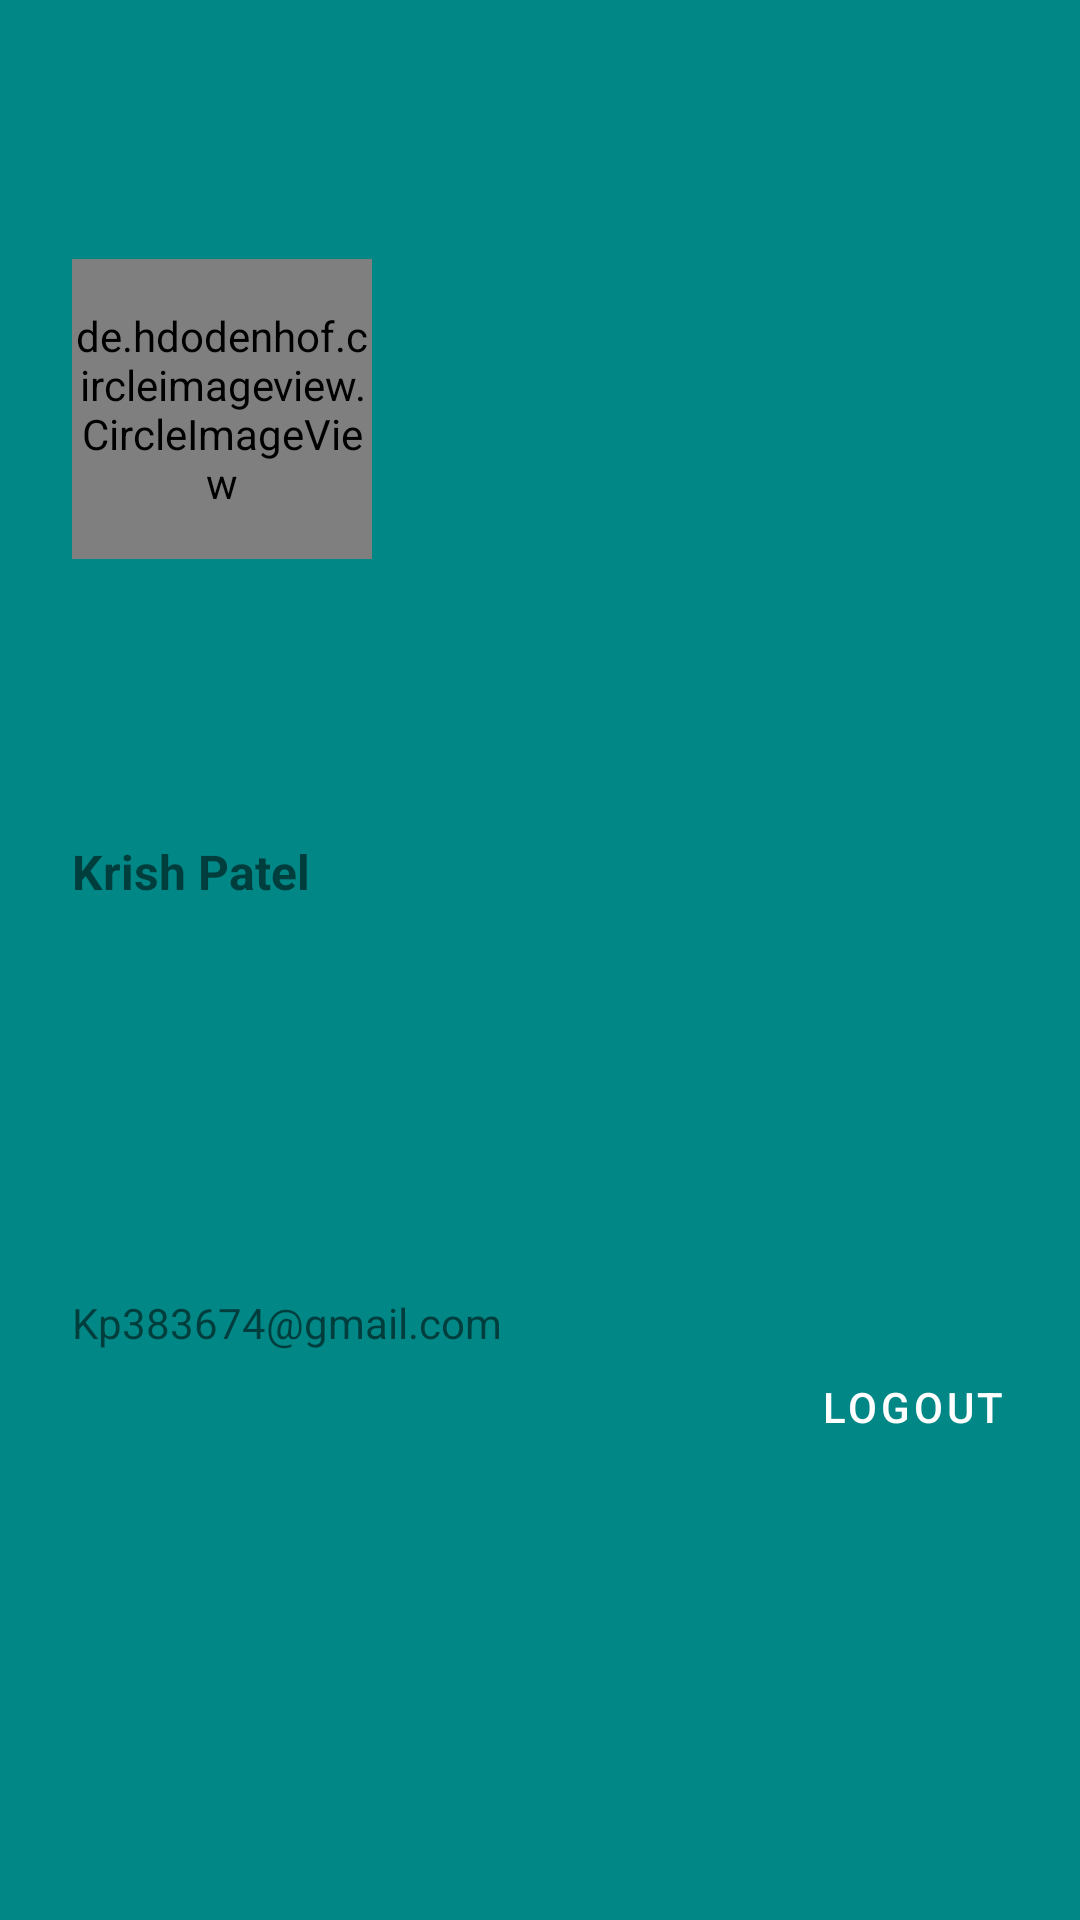

Write the Android layout XML for this screen, with the resource values it uses.
<!-- AndroidManifest.xml: application theme Theme.BGMITournament -->
<!-- res/layout/drawer_header.xml -->
<?xml version="1.0" encoding="utf-8"?>
<androidx.constraintlayout.widget.ConstraintLayout xmlns:android="http://schemas.android.com/apk/res/android"
    xmlns:app="http://schemas.android.com/apk/res-auto"
    xmlns:tools="http://schemas.android.com/tools"
    android:layout_width="match_parent"
    android:layout_height="200dp"
    android:background="@color/teal_700">


    <de.hdodenhof.circleimageview.CircleImageView
        android:id="@+id/userprofilepic"
        android:layout_width="100dp"
        android:layout_height="100dp"
        android:src="@drawable/profile"
        app:civ_border_width="2dp"
        app:civ_border_color="@color/white"
        app:layout_constraintBottom_toBottomOf="parent"
        app:layout_constraintEnd_toEndOf="parent"
        app:layout_constraintHorizontal_bias="0.092"
        app:layout_constraintStart_toStartOf="parent"
        app:layout_constraintTop_toTopOf="parent"
        app:layout_constraintVertical_bias="0.16" />

    <TextView
        android:id="@+id/userName"
        android:layout_width="wrap_content"
        android:layout_height="wrap_content"
        android:text="Krish Patel"
        android:textSize="16dp"
        android:textStyle="bold"
        app:layout_constraintBottom_toBottomOf="parent"
        app:layout_constraintEnd_toEndOf="@+id/userprofilepic"
        app:layout_constraintHorizontal_bias="0.0"
        app:layout_constraintStart_toStartOf="@+id/userprofilepic"
        app:layout_constraintTop_toBottomOf="@+id/userprofilepic"
        app:layout_constraintVertical_bias="0.216" />

    <TextView
        android:id="@+id/userEmail"
        android:layout_width="wrap_content"
        android:layout_height="wrap_content"
        android:text="Kp383674@gmail.com"
        android:textSize="14dp"
        android:textStyle="normal"
        app:layout_constraintBottom_toBottomOf="parent"
        app:layout_constraintEnd_toEndOf="@+id/userName"
        app:layout_constraintHorizontal_bias="0.0"
        app:layout_constraintStart_toStartOf="@+id/userName"
        app:layout_constraintTop_toBottomOf="@+id/userName"
        app:layout_constraintVertical_bias="0.407" />

    <Button
        android:id="@+id/logout"
        style="@style/Widget.MaterialComponents.Button.OutlinedButton"
        android:layout_width="wrap_content"
        android:layout_height="wrap_content"
        android:text="LOGOUT"
        android:textColor="@color/white"
        app:layout_constraintBottom_toBottomOf="parent"
        app:layout_constraintEnd_toEndOf="parent"
        app:layout_constraintHorizontal_bias="0.911"
        app:layout_constraintStart_toEndOf="@+id/userEmail"
        app:layout_constraintTop_toBottomOf="@+id/userprofilepic"
        app:layout_constraintVertical_bias="0.638" />

</androidx.constraintlayout.widget.ConstraintLayout>
<!-- resources referenced by this layout -->
<resources>
  <color name="teal_700">#FF018786</color>
  <color name="white">#FFFFFFFF</color>
  <style name="Theme.BGMITournament" parent="Theme.MaterialComponents.DayNight.NoActionBar">
          
          <item name="colorPrimary">@color/purple_500</item>
          <item name="colorPrimaryVariant">@color/purple_700</item>
          <item name="colorOnPrimary">@color/white</item>
          
          <item name="colorSecondary">@color/teal_200</item>
          <item name="colorSecondaryVariant">@color/teal_700</item>
          <item name="colorOnSecondary">@color/black</item>
          
          <item name="android:statusBarColor" tools:targetApi="l">?attr/colorPrimaryVariant</item>
          
      </style>
  <color name="purple_500">#FF6200EE</color>
  <color name="purple_700">#FF3700B3</color>
  <color name="teal_200">#FF03DAC5</color>
  <color name="black">#FF000000</color>
</resources>
